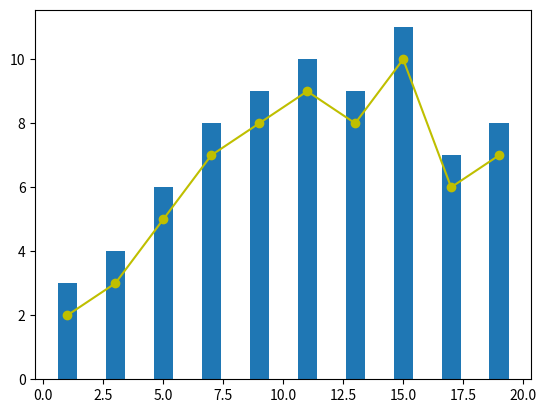

Source code (Python):
import matplotlib.pyplot as plt
%matplotlib inline

x = [1, 3, 5, 7, 9, 11, 13, 15, 17, 19]
y_bar = [3, 4, 6, 8, 9, 10, 9, 11, 7, 8]
y_line = [2, 3, 5, 7, 8, 9, 8, 10, 6, 7]

plt.bar(x, y_bar)
plt.plot(x, y_line, '-o', color='y')

